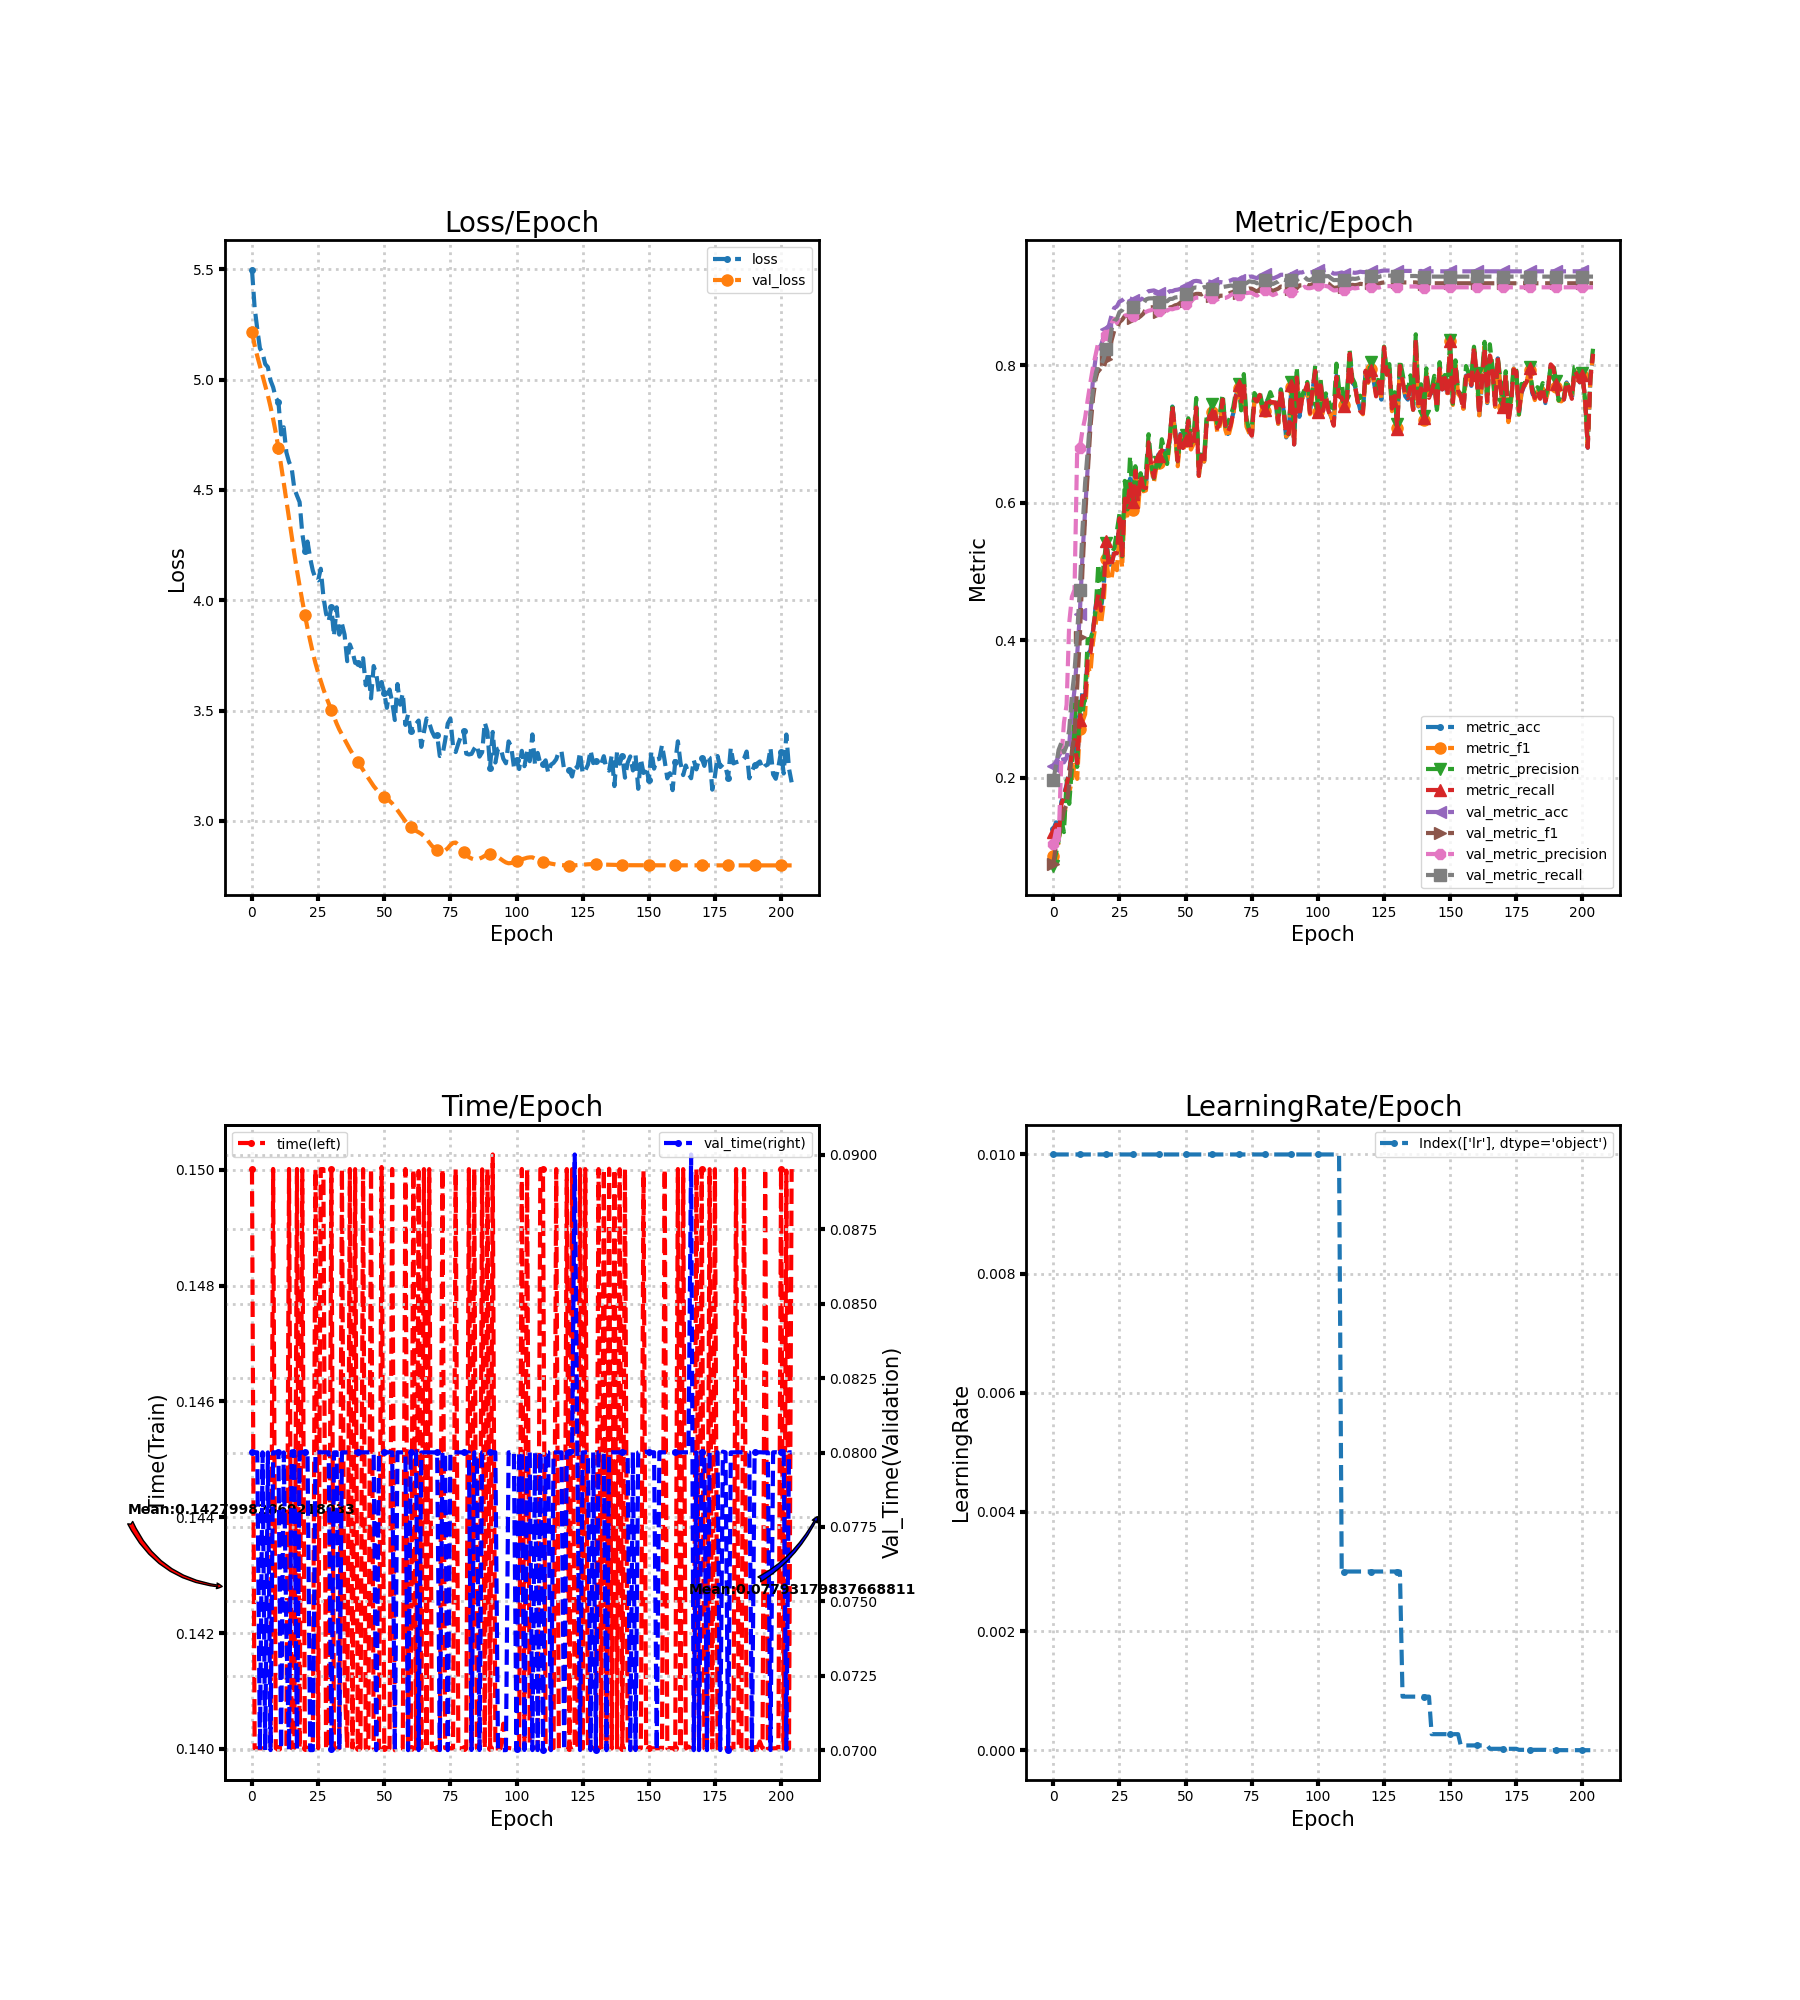

Source data for this figure (header and first rows):
loss, metric_acc, metric_f1, metric_precision, metric_recall, time, lr, val_loss, val_metric_acc, val_metric_f1, val_metric_precision, val_metric_recall, val_time
5.498, 0.125, 0.08613, 0.07219, 0.1214, 0.15, 0.01, 5.217, 0.2172, 0.07449, 0.1033, 0.197, 0.08001
5.327, 0.135, 0.104, 0.09032, 0.1317, 0.14, 0.01, 5.155, 0.2233, 0.1028, 0.123, 0.2177, 0.08001
5.23, 0.115, 0.1045, 0.1082, 0.1133, 0.14, 0.01, 5.107, 0.2311, 0.1125, 0.1086, 0.2406, 0.08001
5.142, 0.165, 0.1411, 0.1389, 0.1609, 0.14, 0.01, 5.062, 0.2378, 0.1346, 0.2255, 0.2506, 0.07
5.121, 0.175, 0.1359, 0.1208, 0.173, 0.14, 0.01, 5.02, 0.2222, 0.1522, 0.2801, 0.2368, 0.08001
5.071, 0.19, 0.1739, 0.1959, 0.1884, 0.14, 0.01, 4.975, 0.2289, 0.161, 0.306, 0.2463, 0.07001
5.057, 0.21, 0.1783, 0.1619, 0.2088, 0.14, 0.01, 4.929, 0.2494, 0.1894, 0.4254, 0.2698, 0.08001
4.997, 0.24, 0.1954, 0.2135, 0.2368, 0.14, 0.01, 4.878, 0.2939, 0.2383, 0.463, 0.3191, 0.07001
4.965, 0.26, 0.2189, 0.3099, 0.2547, 0.15, 0.01, 4.821, 0.3283, 0.2631, 0.4735, 0.3545, 0.08001
4.917, 0.225, 0.1983, 0.2157, 0.2213, 0.14, 0.01, 4.759, 0.3789, 0.3321, 0.6771, 0.4101, 0.08001
4.9, 0.29, 0.2701, 0.3049, 0.2844, 0.14, 0.01, 4.69, 0.4378, 0.4041, 0.6797, 0.4725, 0.08001
4.752, 0.325, 0.2817, 0.2916, 0.3188, 0.14, 0.01, 4.613, 0.5233, 0.5024, 0.7054, 0.5607, 0.07004
4.784, 0.315, 0.2923, 0.3251, 0.3104, 0.14, 0.01, 4.533, 0.5889, 0.5793, 0.7235, 0.6289, 0.08001
4.67, 0.38, 0.3613, 0.4014, 0.3751, 0.14, 0.01, 4.452, 0.6533, 0.6435, 0.7502, 0.6757, 0.07402
4.627, 0.385, 0.3521, 0.4009, 0.3807, 0.15, 0.01, 4.37, 0.7283, 0.7092, 0.775, 0.7285, 0.07
4.599, 0.415, 0.3982, 0.4146, 0.4123, 0.14, 0.01, 4.289, 0.7811, 0.7526, 0.7977, 0.7664, 0.08004
4.507, 0.45, 0.4231, 0.4444, 0.4472, 0.14, 0.01, 4.211, 0.8111, 0.7807, 0.816, 0.7878, 0.08005
4.474, 0.47, 0.4527, 0.5111, 0.4668, 0.15, 0.01, 4.136, 0.825, 0.7941, 0.8339, 0.7994, 0.07001
4.445, 0.445, 0.4234, 0.4481, 0.443, 0.14, 0.01, 4.065, 0.8289, 0.7908, 0.834, 0.8002, 0.08001
4.304, 0.475, 0.4536, 0.5123, 0.473, 0.15, 0.01, 3.998, 0.8406, 0.7951, 0.8369, 0.8091, 0.08001
4.224, 0.545, 0.5185, 0.5413, 0.5444, 0.14, 0.01, 3.933, 0.8533, 0.8097, 0.8443, 0.8231, 0.08002
4.266, 0.51, 0.4873, 0.516, 0.5066, 0.14, 0.01, 3.873, 0.8578, 0.8119, 0.846, 0.8275, 0.08004
4.19, 0.51, 0.4902, 0.5269, 0.5111, 0.14, 0.01, 3.816, 0.8728, 0.8362, 0.8614, 0.8522, 0.07
4.134, 0.53, 0.5163, 0.5335, 0.5263, 0.14, 0.01, 3.762, 0.8833, 0.8501, 0.8676, 0.8647, 0.07001
4.098, 0.53, 0.5019, 0.5583, 0.5263, 0.15, 0.01, 3.714, 0.8856, 0.8528, 0.8615, 0.8673, 0.08001
4.09, 0.58, 0.5599, 0.5837, 0.5772, 0.14, 0.01, 3.672, 0.8928, 0.8628, 0.8698, 0.8774, 0.08001
4.143, 0.525, 0.5051, 0.522, 0.5201, 0.15, 0.01, 3.633, 0.8944, 0.8662, 0.8685, 0.88, 0.08001
4.016, 0.61, 0.5978, 0.6318, 0.6059, 0.15, 0.01, 3.596, 0.8978, 0.8717, 0.8722, 0.8871, 0.08001
3.939, 0.6, 0.5813, 0.5902, 0.5967, 0.14, 0.01, 3.563, 0.8983, 0.872, 0.8728, 0.8885, 0.08001
3.905, 0.635, 0.6244, 0.6679, 0.6297, 0.14, 0.01, 3.532, 0.8972, 0.8712, 0.872, 0.888, 0.08001
3.969, 0.605, 0.5891, 0.6033, 0.6011, 0.15, 0.01, 3.501, 0.8944, 0.8686, 0.872, 0.8846, 0.07005
3.838, 0.65, 0.6416, 0.6531, 0.6464, 0.14, 0.01, 3.47, 0.8944, 0.8703, 0.874, 0.8874, 0.08001
3.968, 0.605, 0.5892, 0.617, 0.6013, 0.14, 0.01, 3.441, 0.8939, 0.8687, 0.872, 0.8839, 0.08001
3.844, 0.64, 0.6383, 0.6429, 0.6398, 0.14, 0.01, 3.414, 0.8956, 0.8715, 0.8733, 0.8863, 0.07001
3.893, 0.62, 0.6166, 0.6185, 0.6223, 0.15, 0.01, 3.391, 0.8978, 0.875, 0.875, 0.8894, 0.08001
3.844, 0.625, 0.6179, 0.6452, 0.6213, 0.1411, 0.01, 3.369, 0.9044, 0.8818, 0.8776, 0.8957, 0.08001
3.724, 0.69, 0.6827, 0.6997, 0.688, 0.14, 0.01, 3.347, 0.9078, 0.8842, 0.8793, 0.8972, 0.08001
3.8, 0.655, 0.6505, 0.6555, 0.6539, 0.15, 0.01, 3.325, 0.9083, 0.8844, 0.8802, 0.8974, 0.08001
3.767, 0.635, 0.6296, 0.6357, 0.6368, 0.14, 0.01, 3.304, 0.9089, 0.8843, 0.8816, 0.8973, 0.08001
3.716, 0.66, 0.653, 0.6557, 0.6607, 0.15, 0.01, 3.286, 0.9072, 0.8817, 0.8804, 0.8952, 0.08001
3.717, 0.67, 0.6581, 0.6587, 0.6686, 0.14, 0.01, 3.268, 0.905, 0.8782, 0.8786, 0.8926, 0.08002
3.701, 0.675, 0.6688, 0.6924, 0.6764, 0.14, 0.01, 3.249, 0.9039, 0.8768, 0.8776, 0.8912, 0.08001
3.737, 0.675, 0.6712, 0.6753, 0.6735, 0.15, 0.01, 3.23, 0.9056, 0.8794, 0.8802, 0.8932, 0.08001
3.615, 0.675, 0.656, 0.6564, 0.6753, 0.14, 0.01, 3.211, 0.905, 0.8799, 0.8794, 0.8931, 0.08001
3.674, 0.69, 0.6885, 0.6944, 0.6932, 0.14, 0.01, 3.194, 0.9078, 0.8841, 0.8818, 0.8965, 0.08001
3.555, 0.74, 0.7371, 0.7391, 0.7413, 0.15, 0.01, 3.175, 0.9078, 0.885, 0.8814, 0.8966, 0.08001
3.702, 0.705, 0.6988, 0.7063, 0.7054, 0.14, 0.01, 3.157, 0.9094, 0.8871, 0.8827, 0.8986, 0.08001
3.665, 0.66, 0.6531, 0.6602, 0.6605, 0.14, 0.01, 3.143, 0.91, 0.8881, 0.8832, 0.8991, 0.07
3.581, 0.7, 0.6932, 0.6948, 0.6984, 0.14, 0.01, 3.128, 0.9111, 0.891, 0.8861, 0.9004, 0.08001
3.629, 0.68, 0.6745, 0.6848, 0.6796, 0.15, 0.01, 3.117, 0.9139, 0.8931, 0.8878, 0.9029, 0.07997
3.578, 0.69, 0.6905, 0.6983, 0.6907, 0.14, 0.01, 3.109, 0.915, 0.8941, 0.8888, 0.9042, 0.08001
3.512, 0.72, 0.711, 0.7229, 0.7191, 0.14, 0.01, 3.1, 0.9156, 0.8946, 0.8891, 0.9047, 0.08001
3.595, 0.68, 0.6774, 0.6856, 0.68, 0.14, 0.01, 3.09, 0.9183, 0.898, 0.8924, 0.9081, 0.08001
3.539, 0.69, 0.6854, 0.6931, 0.686, 0.15, 0.01, 3.079, 0.9222, 0.9026, 0.8967, 0.9127, 0.08001
3.457, 0.74, 0.7383, 0.7524, 0.7384, 0.14, 0.01, 3.063, 0.9228, 0.9038, 0.8984, 0.9132, 0.07001
3.62, 0.64, 0.6388, 0.6459, 0.6392, 0.14, 0.01, 3.048, 0.9222, 0.9038, 0.8985, 0.9129, 0.08001
3.526, 0.67, 0.6693, 0.6732, 0.6687, 0.14, 0.01, 3.031, 0.9211, 0.903, 0.8979, 0.9119, 0.08001
3.578, 0.66, 0.6598, 0.6675, 0.6589, 0.14, 0.01, 3.015, 0.9228, 0.9054, 0.9009, 0.9137, 0.08001
3.435, 0.72, 0.7202, 0.7285, 0.7193, 0.15, 0.01, 2.998, 0.9217, 0.9039, 0.8996, 0.9134, 0.08001
3.481, 0.725, 0.7223, 0.7254, 0.7261, 0.14, 0.01, 2.984, 0.9217, 0.9037, 0.9002, 0.9132, 0.07
... 145 more rows
